Labelled photos from "dataset", an image-classification folder in andarouler/ai-lab-assignment. The possible labels are: artistic rainy, artistic sunny, realistic rainy, realistic sunny.

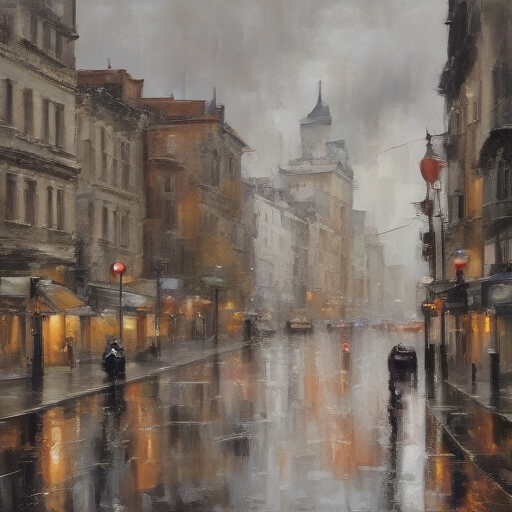
Label: artistic rainy

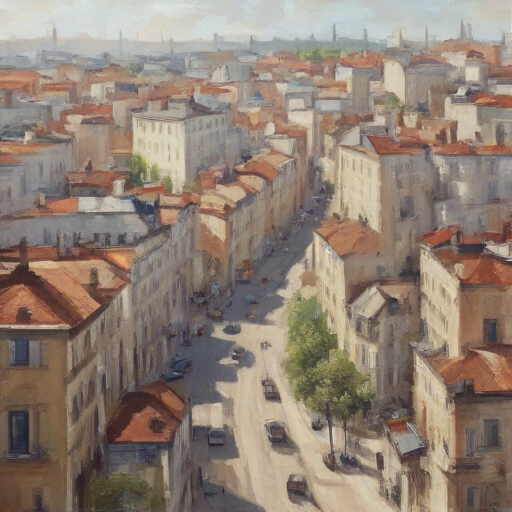
Label: artistic sunny

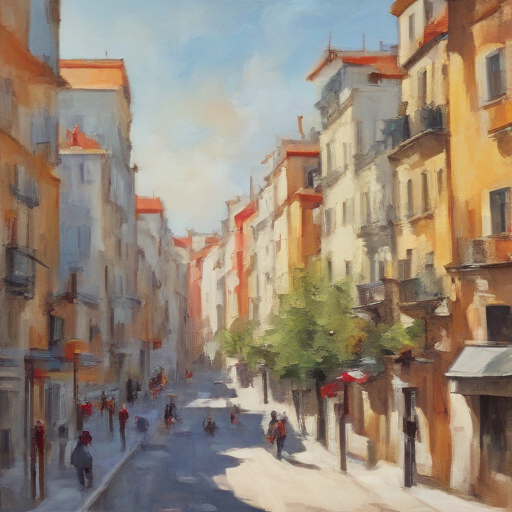
Label: artistic sunny

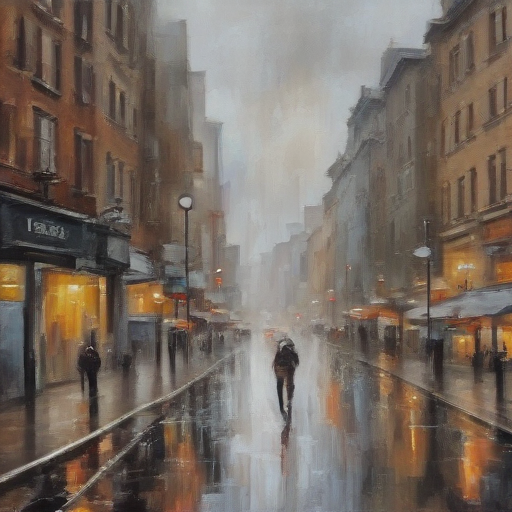
Label: artistic rainy

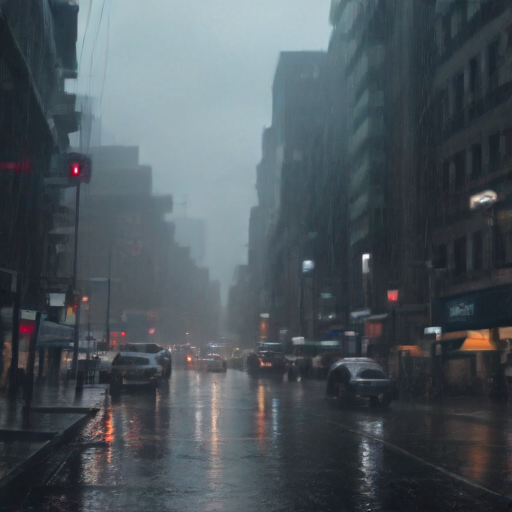
Label: realistic rainy

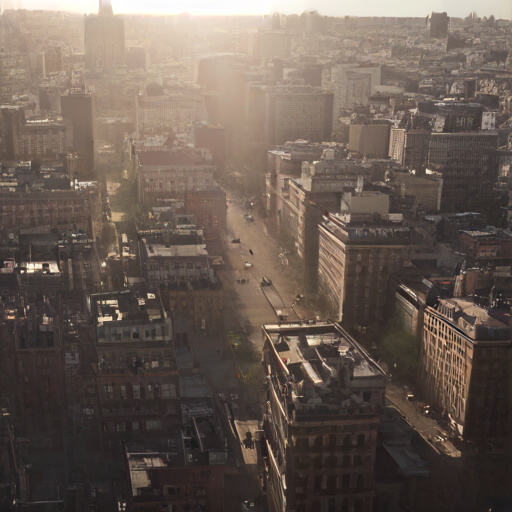
Label: realistic sunny
